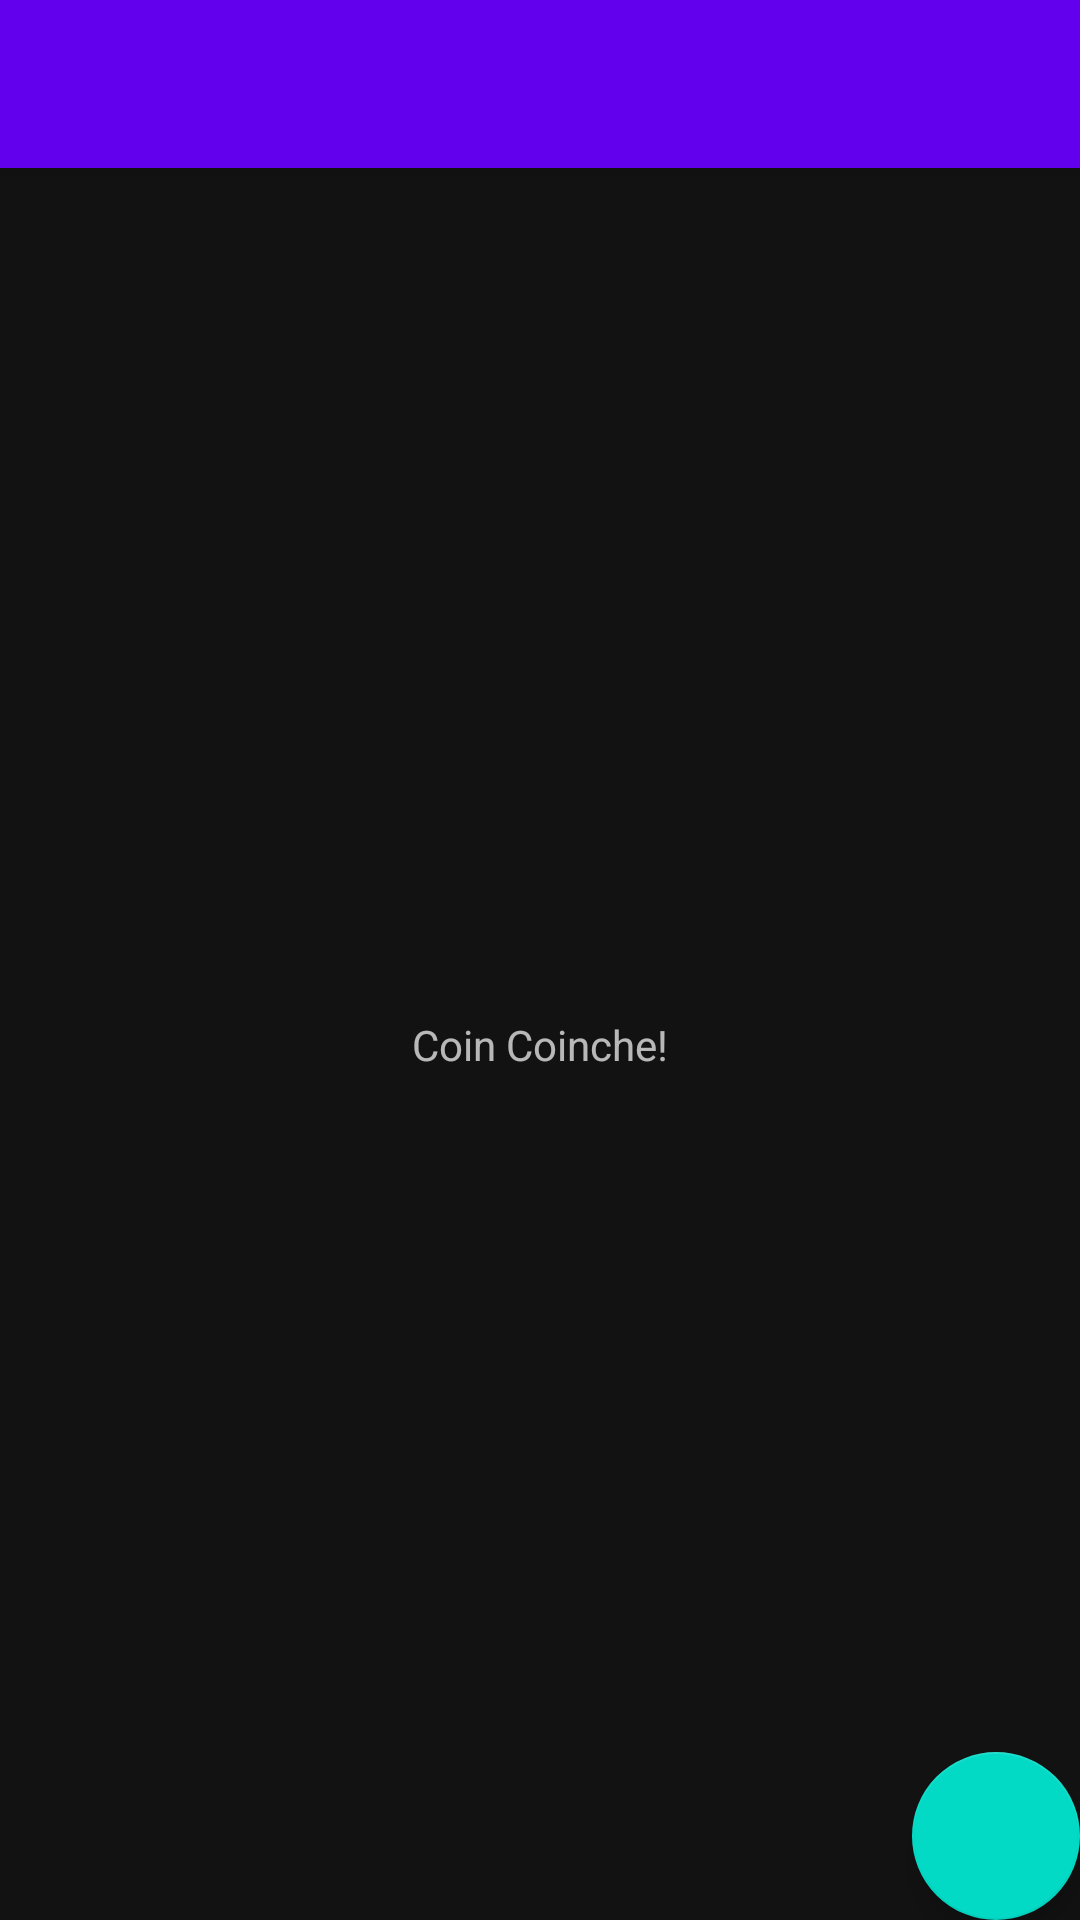

Here is an Android app screen rendered from its layout file. Give the layout XML and the strings, colors and styles it references.
<!-- AndroidManifest.xml: activity theme AppTheme.NoActionBar -->
<!-- res/layout/activity_main.xml -->
<?xml version="1.0" encoding="utf-8"?>
<android.support.design.widget.CoordinatorLayout
        xmlns:android="http://schemas.android.com/apk/res/android"
        xmlns:app="http://schemas.android.com/apk/res-auto"
        xmlns:tools="http://schemas.android.com/tools"
        android:layout_width="match_parent"
        android:layout_height="match_parent"
        tools:context=".MainActivity">

    <android.support.design.widget.AppBarLayout
            android:layout_height="wrap_content"
            android:layout_width="match_parent"
            android:theme="@style/AppTheme.AppBarOverlay">

        <android.support.v7.widget.Toolbar
                android:id="@+id/toolbar"
                android:layout_width="match_parent"
                android:layout_height="?attr/actionBarSize"
                android:background="?attr/colorPrimary"
                app:popupTheme="@style/AppTheme.PopupOverlay"/>

    </android.support.design.widget.AppBarLayout>

    <include layout="@layout/content_main"/>

    <android.support.design.widget.FloatingActionButton
            android:id="@+id/fab"
            android:layout_width="wrap_content"
            android:layout_height="wrap_content"
            android:layout_gravity="bottom|end"
            android:layout_margin="@dimen/fab_margin"
            app:srcCompat="@drawable/ic_add_white_24dp"/>

</android.support.design.widget.CoordinatorLayout>
<!-- res/layout/content_main.xml (included above) -->
<?xml version="1.0" encoding="utf-8"?>
<android.support.constraint.ConstraintLayout
        xmlns:android="http://schemas.android.com/apk/res/android"
        xmlns:tools="http://schemas.android.com/tools"
        xmlns:app="http://schemas.android.com/apk/res-auto"
        android:layout_width="match_parent"
        android:layout_height="match_parent"
        app:layout_behavior="@string/appbar_scrolling_view_behavior"
        tools:showIn="@layout/activity_main"
        tools:context=".MainActivity">

    <TextView
            android:layout_width="wrap_content"
            android:layout_height="wrap_content"
            android:text="Coin Coinche!"
            app:layout_constraintBottom_toBottomOf="parent"
            app:layout_constraintLeft_toLeftOf="parent"
            app:layout_constraintRight_toRightOf="parent"
            app:layout_constraintTop_toTopOf="parent"/>

</android.support.constraint.ConstraintLayout>
<!-- resources referenced by this layout -->
<resources>
  <style name="AppTheme.AppBarOverlay" parent="ThemeOverlay.AppCompat.Dark.ActionBar" />
  <style name="AppTheme.PopupOverlay" parent="ThemeOverlay.AppCompat.Light" />
  <style name="AppTheme.NoActionBar">
          <item name="windowActionBar">false</item>
          <item name="windowNoTitle">true</item>
      </style>
</resources>
